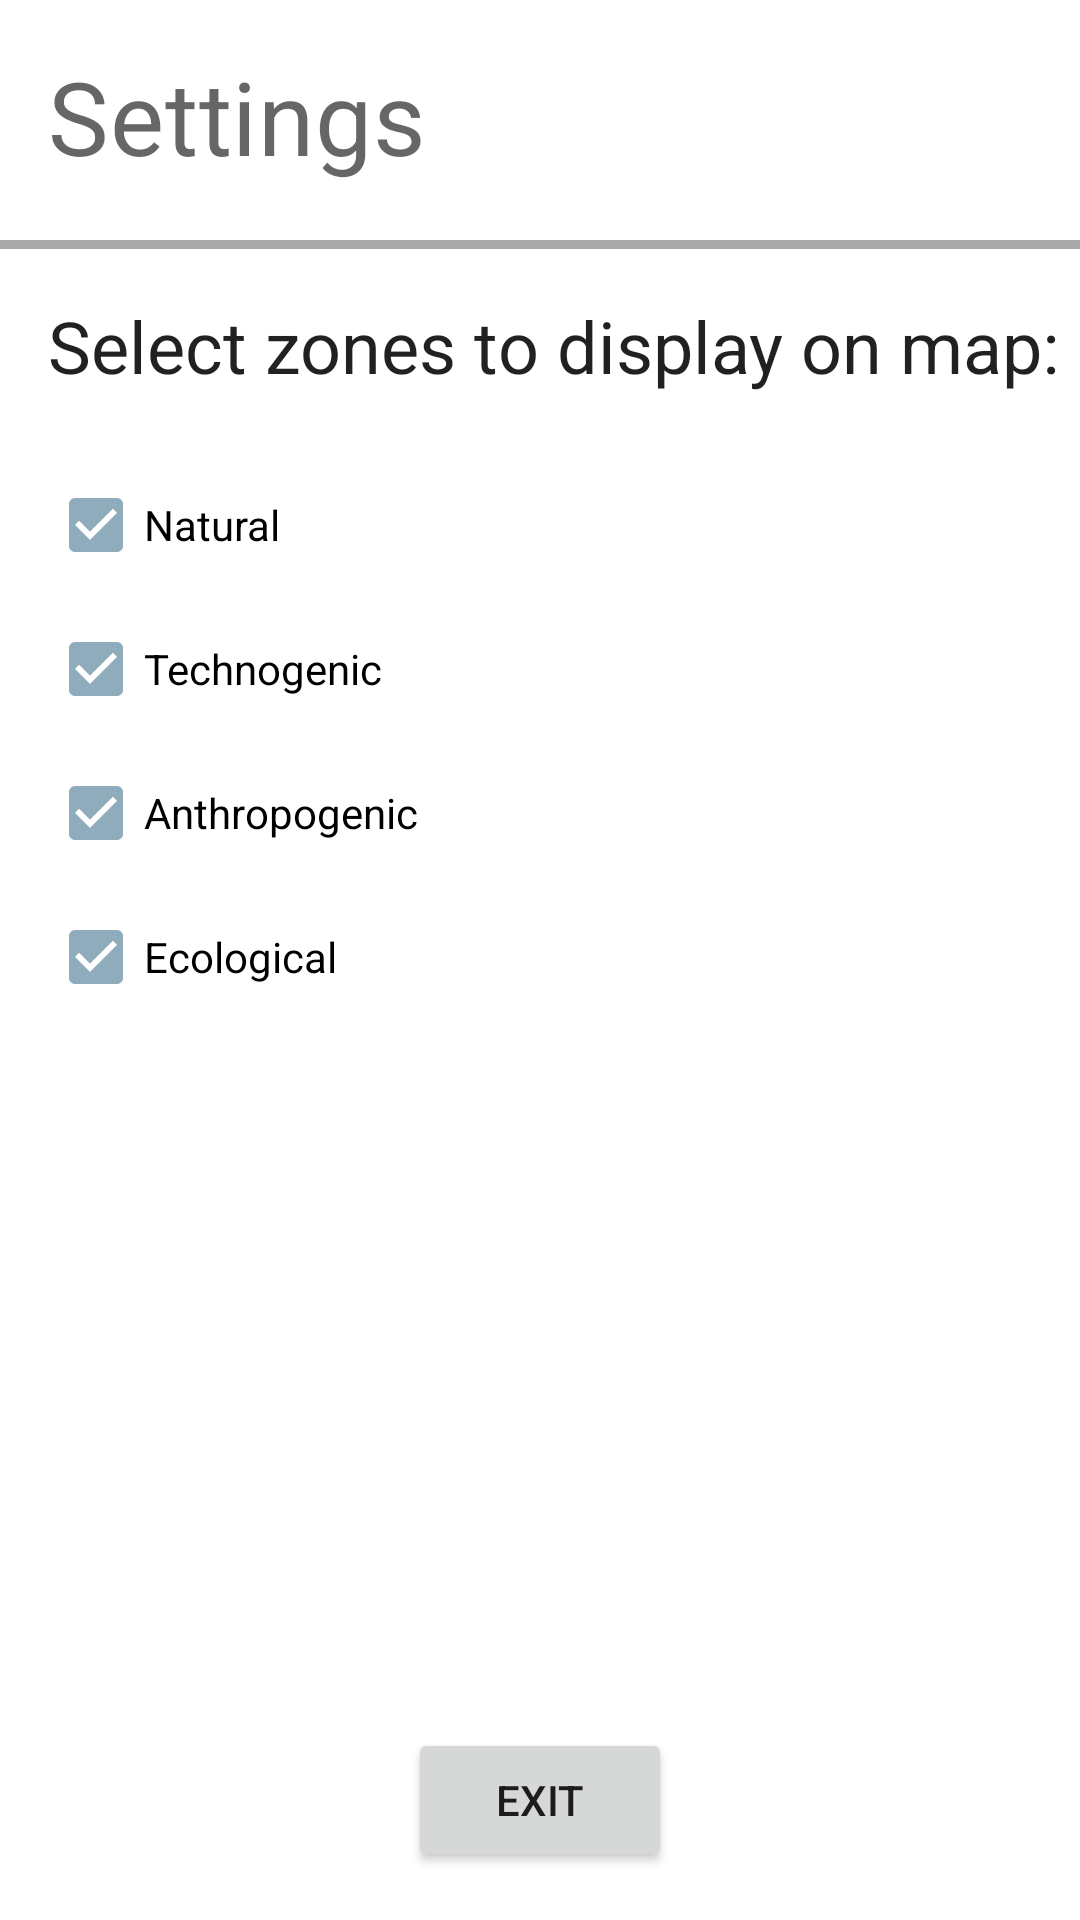

Reconstruct the res/layout file that produces this screen, plus the resources it refers to.
<!-- AndroidManifest.xml: application theme Theme.DangerZoneMap_DI -->
<!-- res/layout/fragment_settings.xml -->
<?xml version="1.0" encoding="utf-8"?>
<androidx.constraintlayout.widget.ConstraintLayout xmlns:android="http://schemas.android.com/apk/res/android"
    xmlns:app="http://schemas.android.com/apk/res-auto"
    xmlns:tools="http://schemas.android.com/tools"
    android:layout_width="match_parent"
    android:layout_height="match_parent"
    tools:context=".ui.main.settings.SettingsFragment">

    <TextView
        android:id="@+id/settings_title"
        style="@style/Widget.DangerZoneMap_DI.TextViewTitle"
        android:layout_width="wrap_content"
        android:layout_height="wrap_content"
        android:layout_margin="@dimen/default_16_dp"
        android:text="@string/settings_title"
        app:layout_constraintStart_toStartOf="parent"
        app:layout_constraintTop_toTopOf="parent" />

    <View
        android:id="@+id/view"
        android:layout_width="match_parent"
        android:layout_height="3dp"
        android:layout_marginTop="@dimen/default_16_dp"
        android:background="@android:color/darker_gray"
        app:layout_constraintTop_toBottomOf="@id/settings_title" />

    <TextView
        android:id="@+id/tv_select_zones"
        style="@style/Widget.DangerZoneMap_DI.TextView"
        android:layout_width="wrap_content"
        android:layout_height="wrap_content"
        android:layout_margin="@dimen/default_16_dp"
        android:text="@string/tv_select_zones_to_display"
        app:layout_constraintStart_toStartOf="parent"
        app:layout_constraintTop_toBottomOf="@+id/view" />

    <CheckBox
        android:id="@+id/cb_natural"
        android:layout_width="wrap_content"
        android:layout_height="wrap_content"
        android:layout_margin="@dimen/default_16_dp"
        android:checked="true"
        android:text="@string/natural"
        app:layout_constraintStart_toStartOf="parent"
        app:layout_constraintTop_toBottomOf="@id/tv_select_zones" />

    <CheckBox
        android:id="@+id/cb_technogenic"
        android:layout_width="wrap_content"
        android:layout_height="wrap_content"
        android:layout_marginStart="@dimen/default_16_dp"
        android:text="@string/technogenic"
        android:checked="true"
        app:layout_constraintStart_toStartOf="parent"
        app:layout_constraintTop_toBottomOf="@id/cb_natural"/>

    <CheckBox
        android:id="@+id/cb_anthropogenic"
        android:layout_width="wrap_content"
        android:layout_height="wrap_content"
        android:checked="true"
        android:text="@string/anthropogenic"
        app:layout_constraintStart_toStartOf="@id/cb_technogenic"
        app:layout_constraintTop_toBottomOf="@id/cb_technogenic" />

    <CheckBox
        android:id="@+id/cb_ecological"
        android:layout_width="wrap_content"
        android:layout_height="wrap_content"
        android:text="@string/ecological"
        android:checked="true"
        app:layout_constraintStart_toStartOf="@id/cb_anthropogenic"
        app:layout_constraintTop_toBottomOf="@id/cb_anthropogenic" />

    <Button
        android:id="@+id/btn_logout"
        app:icon="@drawable/ic_baseline_logout_24"
        android:layout_width="wrap_content"
        android:layout_height="wrap_content"
        android:layout_marginBottom="16dp"
        android:text="@string/exit_button"
        app:layout_constraintBottom_toBottomOf="parent"
        app:layout_constraintEnd_toEndOf="parent"
        app:layout_constraintStart_toStartOf="parent" />

</androidx.constraintlayout.widget.ConstraintLayout>
<!-- resources referenced by this layout -->
<resources>
  <dimen name="default_16_dp">16dp</dimen>
  <string name="anthropogenic">Anthropogenic</string>
  <string name="ecological">Ecological</string>
  <string name="exit_button">Exit</string>
  <string name="natural">Natural</string>
  <string name="settings_title">Settings</string>
  <string name="technogenic">Technogenic</string>
  <string name="tv_select_zones_to_display">Select zones to display on map:</string>
  <style name="Widget.DangerZoneMap_DI.TextView" parent="Widget.MaterialComponents.TextView">
          <item name="android:minHeight">36dp</item>
          <item name="android:gravity">start</item>
          <item name="android:textAppearance">?attr/textAppearanceHeadline5</item>
      </style>
  <style name="Widget.DangerZoneMap_DI.TextViewTitle" parent="Widget.MaterialComponents.TextView">
          <item name="android:minHeight">48dp</item>
          <item name="android:gravity">start</item>
          <item name="android:textAppearance">?attr/textAppearanceHeadline4</item>
      </style>
  <style name="Theme.DangerZoneMap_DI" parent="Base.Theme.DangerZoneMap_DI" />
  <style name="Base.Theme.DangerZoneMap_DI" parent="Theme.MaterialComponents.DayNight.NoActionBar">
          
          <item name="colorPrimary">@color/brown</item>
          <item name="colorPrimaryVariant">@color/brown_dark</item>
          <item name="colorOnPrimary">@color/white</item>
          
          <item name="colorSecondary">@color/blue_grey_light</item>
          <item name="colorSecondaryVariant">@color/blue_grey</item>
          <item name="colorOnSecondary">@color/black</item>
          <item name="colorPrimaryDark">@color/brown_dark</item>
          
          <item name="materialButtonStyle">@style/Widget.DangerZoneMap_DI.RoundedButton</item>
          
          <item name="navigationViewStyle">@style/Widget.DangerZoneMap_DI.NavigationViewDay</item>
          
          <item name="textInputStyle">@style/Widget.MaterialComponents.TextInputLayout.OutlinedBox
          </item>
      </style>
  <color name="brown">#8d6e63</color>
  <color name="brown_dark">#5f4339</color>
  <color name="white">#FFFFFFFF</color>
  <color name="blue_grey_light">#8eacbb</color>
  <color name="blue_grey">#607d8b</color>
  <color name="black">#FF000000</color>
  <style name="Widget.DangerZoneMap_DI.RoundedButton" parent="Widget.MaterialComponents.Button">
          <item name="android:background">@drawable/rounded_button</item>
          <item name="android:textSize">12sp</item>
      </style>
  <style name="Widget.DangerZoneMap_DI.NavigationViewDay" parent="Widget.MaterialComponents.NavigationView">
          <item name="android:background">@drawable/rounded_background</item>
          <item name="android:backgroundTint">@color/white</item>
          <item name="android:alpha">0.9</item>
      </style>
  <!-- drawable rounded_button (drawable) -->
  <?xml version="1.0" encoding="utf-8"?>
  <shape xmlns:android="http://schemas.android.com/apk/res/android">
      <corners android:radius="@dimen/dimen_25dp"/>
  </shape>
  <!-- drawable rounded_background (drawable) -->
  <?xml version="1.0" encoding="utf-8"?>
  <shape xmlns:android="http://schemas.android.com/apk/res/android">
      <corners
          android:topLeftRadius="@dimen/dimen_25dp"
          android:topRightRadius="@dimen/dimen_25dp" />
  </shape>
  <dimen name="dimen_25dp">25dp</dimen>
</resources>
